Run: headless pygame with SDL's dummy video driver; simulated clock (each Clock.tick advances the game by its frame time, no real sleeping); random seed 0; keys injected as events and as key.get_pressed() state; no mouse input.
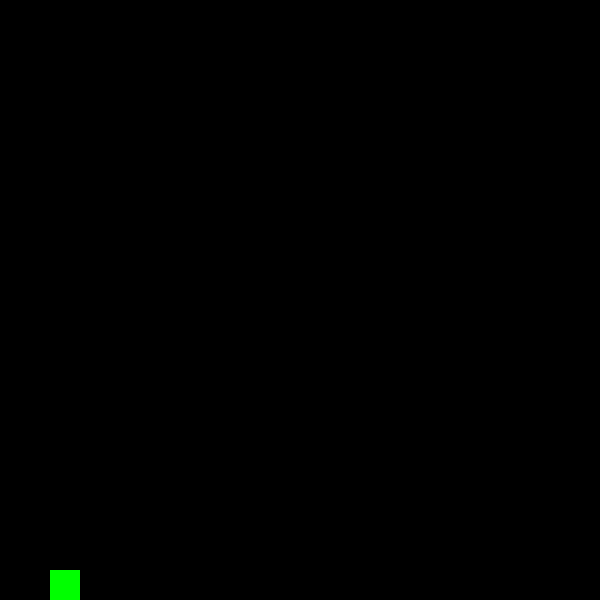
Frame 1 of 4 · flips 1–60 · no input
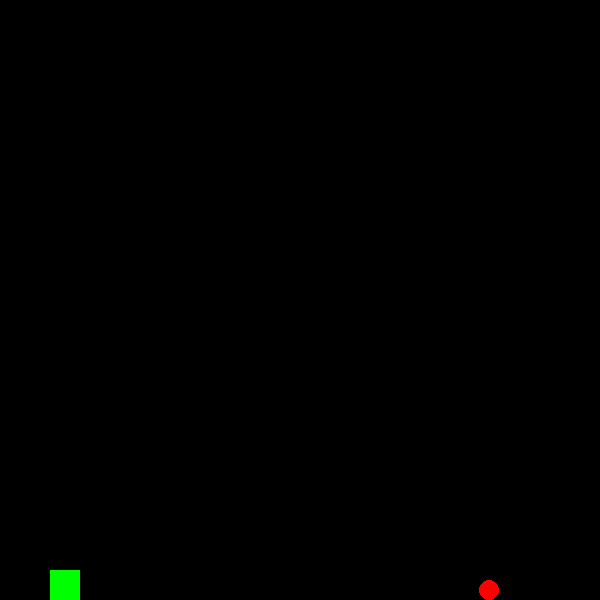
Frame 2 of 4 · flips 61–180 · tapped SPACE, RETURN · held RIGHT (→), D
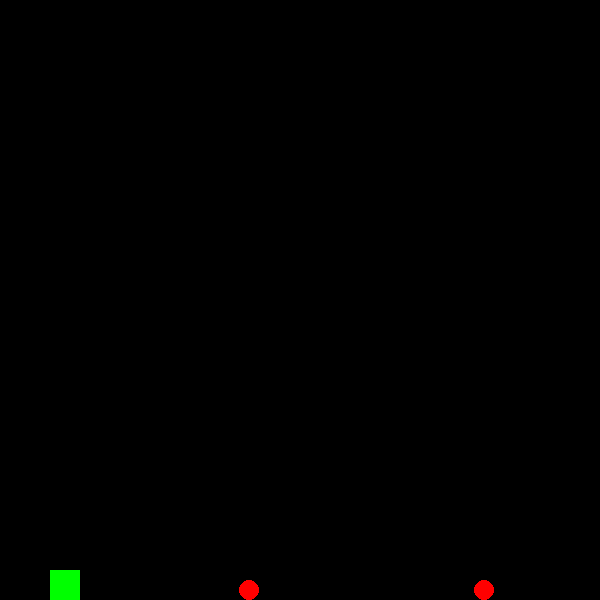
Frame 3 of 4 · flips 181–300 · held DOWN (↓), S
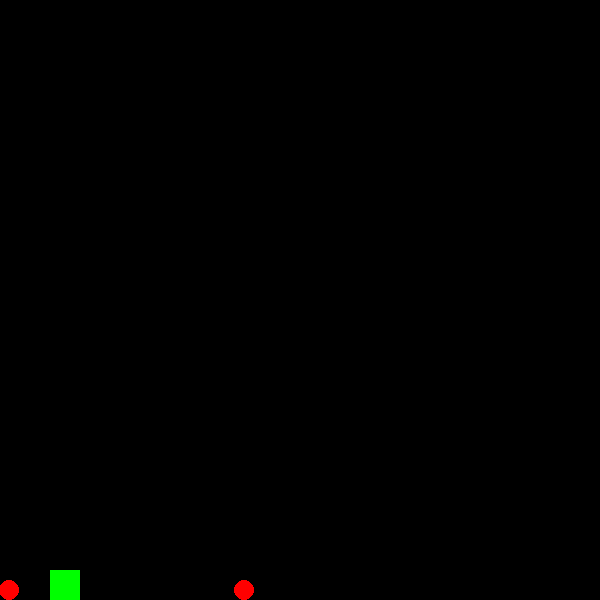
Frame 4 of 4 · flips 301–420 · held LEFT (←), A, UP (↑), W

The pygame program that drew these frames:

import pygame
import random
pygame.init()

fps = 60
window_size = (600, 600)
window = pygame.display.set_mode(window_size)
pygame.display.set_caption("dino")
clock = pygame.time.Clock()

size = 30
ground_y = window_size[1] - size
default_jump_peek = ground_y - size * 4
jump_peek = default_jump_peek
dino = pygame.Rect(50, ground_y, size, size)

going_up = False
up_force = 400
going_down = False
down_force = 300

speed = 100
PREVIOUS_OFFSET = 0


class Obstacle:
    def __init__(self):
        size = 10
        x = window_size[0] + self.random_offset()
        y = window_size[1] - size
        self.rect = pygame.Rect(x, y, size, size)

    # Choose a random offset that avoids being
    # to close to other obstacles
    def random_offset(self):
        global PREVIOUS_OFFSET
        offset = random.randint(50, 500)
        while abs(offset - PREVIOUS_OFFSET) < 100:
            offset = random.randint(50, 500)
        PREVIOUS_OFFSET = offset
        return offset

    def update(self, speed):
        self.rect.x -= speed * delta_time
        if self.rect.x < 0:
            self.rect.x = window_size[0] + self.random_offset()

    def draw(self):
        pygame.draw.circle(window, "red", (self.rect.x,
                           self.rect.y), self.rect.width)


obstacles = [Obstacle(), Obstacle()]

delta_time = 0
running = True
while running:
    for event in pygame.event.get():
        if event.type == pygame.QUIT:
            running = False
            break

    keys = pygame.key.get_pressed()
    if keys[pygame.K_SPACE] and not going_down:
        going_up = True
        # Jump a little higher based on how long we hold the space key
        jump_peek -= 1

    if going_down:
        dino.y += down_force * delta_time
        if dino.y > ground_y:
            dino.y = ground_y
            going_down = False
    elif going_up:
        dino.y -= up_force * delta_time
        if dino.y < jump_peek:
            dino.y = jump_peek
            going_up = False
            going_down = True
            jump_peek = default_jump_peek

    for obstacle in obstacles:
        obstacle.update(speed)
        if dino.colliderect(obstacle.rect):
            print("game over")

    window.fill("black")

    pygame.draw.rect(window, "green", dino)

    for obstacle in obstacles:
        obstacle.draw()

    pygame.display.update()

    time_spent = clock.tick(fps)
    delta_time = time_spent / 1000

pygame.quit()
